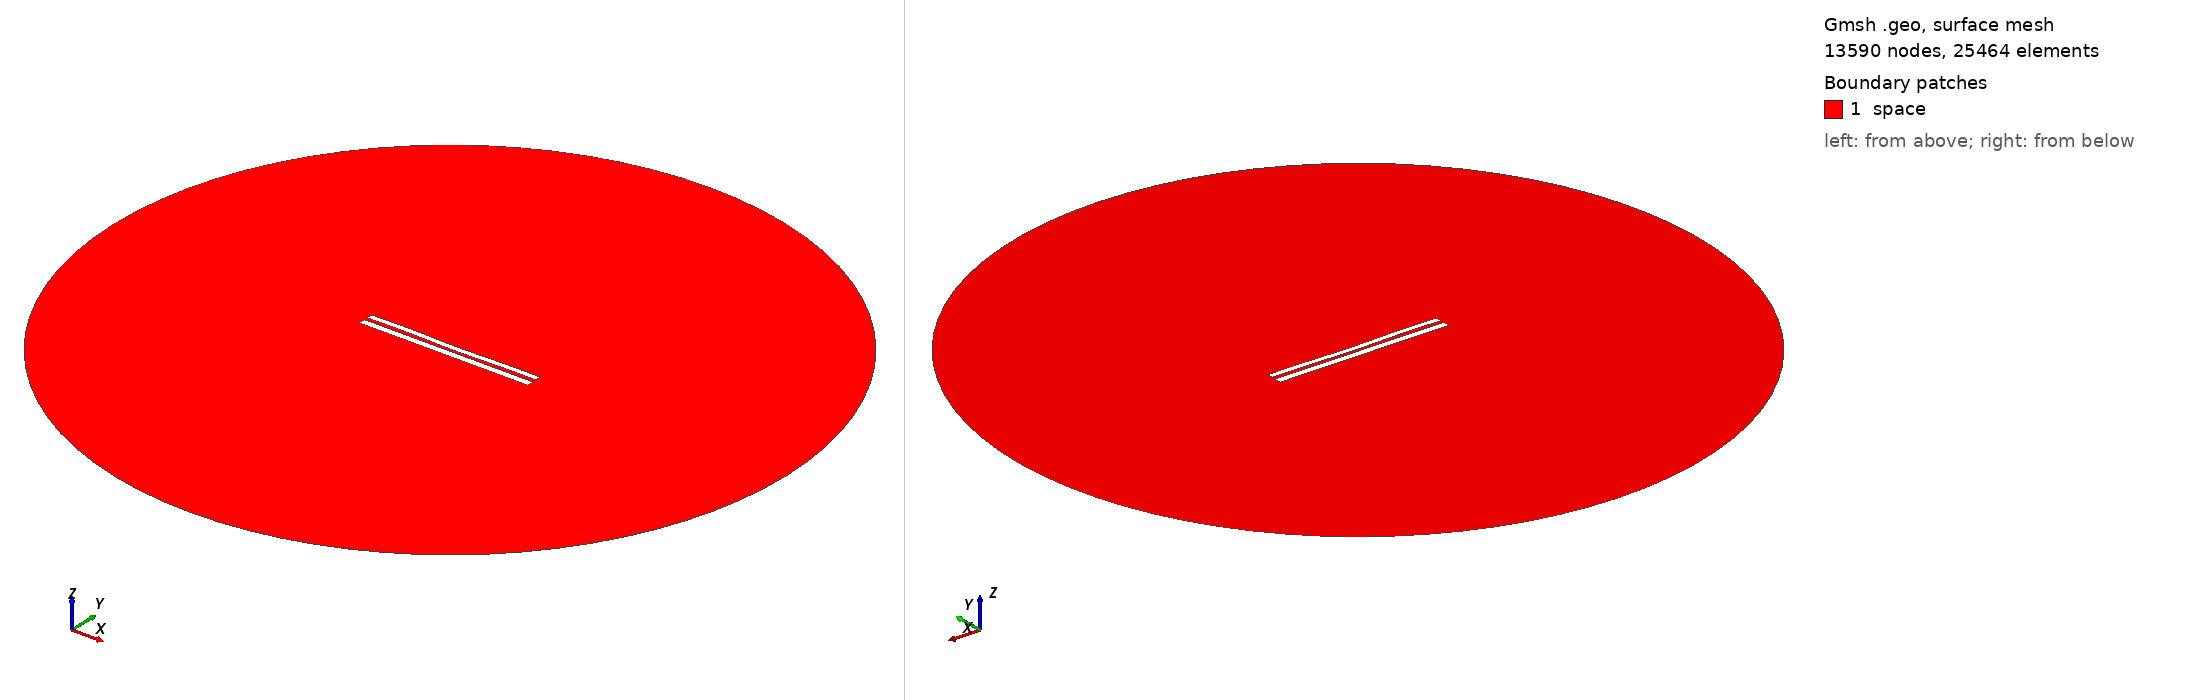

Gmsh geometry script, surface-meshed: 13590 nodes, 25464 surface elements. Boundary patches (legend numbers): 1 space. Left view from above one corner, right view from below the opposite corner. Legend entries are the model's physical surfaces. The drawing asked Gmsh for element sizes between 1% and 20% of the model's largest extent; the script's own settings can give other sizes.

=== 7770.geo (drawn) ===
//---------------------------------------
// Geometry kernel
//---------------------------------------

SetFactory("OpenCASCADE");



//---------------------------------------
// Parameters of the geometry
//---------------------------------------

// Overetch of the upper plate
overetch = 0.25;

// Distance between the plates
distance = 2.0;

// Discretization over the x axis (for the deformation)
nx = 50; 

// Length of the plate
L = 100 - overetch; 

// Number of modes
n = 4; 

// 1st mode coefficient
coeff(1) = 0.0;
beta(1) = 0.596864 * 3.1415926535 / L;

// 2nd mode coefficient
coeff(2) = -0.15;
beta(2) = 1.49418 * 3.1415926535 / L;

// 3rd mode coefficient
coeff(3) = 0.07499999999999998;
beta(3) = 2.50025 * 3.1415926535 / L;

// 4th mode coefficient
coeff(4) = 0.15;
beta(4) = 3.49999 * 3.1415926535 / L;



//---------------------------------------
// Upper plate (deformed rectangle)
//---------------------------------------

// Coordiantes of the upper plate
xmin = -50;
xmax = 50 - overetch;

// Height of the upper plate
yheight = 4 - 2 * overetch;

// Indexes of the points
UpperID[] = {};
LowerID[] = {};
LeftID[] = {};
RightID[] = {};

// Point index
p = 1;

// Horizontal edges
For i In {1:nx}
    x = xmin + (i-1)*(xmax - xmin)/(nx-1);

    y_bottom = distance / 2 + overetch;
    For j In {1:n}
        C = (Cosh(beta(j)*L) + Cos(beta(j)*L)) / (Sinh(beta(j)*L) + Sin(beta(j)*L));
        y_bottom  = y_bottom + coeff(j) * (Cosh(beta(j)*(x+50)) - Cos(beta(j)*(x+50)) - C * (Sinh(beta(j)*(x+50)) - Sin(beta(j)*(x+50))));
    EndFor

    y_top = y_bottom + yheight;

    Point(p) = {x, y_top, 0, 1.0};
    UpperID[i] = p;
    p = p + 1;

    Point(p) = {x, y_bottom, 0, 1.0};
    LowerID[i] = p;
    p = p + 1;
EndFor

// Create point lists
UpperPts[] = {}; LowerPts[] = {};
For i In {1:nx}
  UpperPts[] += {UpperID[i]};
  LowerPts[] += {LowerID[i]};
EndFor

// Build splines
Spline(1) = {UpperPts[]};
Spline(2) = {LowerPts[]};
Line(3) = {LowerPts[nx-1], UpperPts[nx-1]};
Line(4) = {LowerPts[0], UpperPts[0]};

// Build the plane surface
Curve Loop(1) = {2, 3, -1, -4};
Plane Surface(1) = {1};



//---------------------------------------
// Lower plate (rectangle)
//---------------------------------------

// Vertices
Point(1001) = {-50, -1, 0, 1.0};
Point(1002) = { 50, -1, 0, 1.0};
Point(1003) = { 50,  -5, 0, 1.0};
Point(1004) = {-50,  -5, 0, 1.0};

// Edges
Line(5) = {1001, 1002};
Line(6) = {1002, 1003};
Line(7) = {1003, 1004};
Line(8) = {1004, 1001};

// Plane surface
Line Loop(2) = {5, 6, 7, 8};
Plane Surface(2) = {2}; 



//---------------------------------------
// Outer (fictious) boundary
//---------------------------------------

// Points
Point(1005) = {0, 0, 0};       // Center
Point(1006) = {200, 0, 0};     // Start point
Point(1007) = {0, 200, 0};     // 90 degrees
Point(1008) = {-200, 0, 0};    // 180 degrees
Point(1009) = {0, -200, 0};    // 270 degrees

// Circle arcs (each needs start, center, end)
Circle(9) = {1006, 1005, 1007};
Circle(10) = {1007, 1005, 1008};
Circle(11) = {1008, 1005, 1009};
Circle(12) = {1009, 1005, 1006};

// Plane surface for the entire domain
Curve Loop(3) = {9, 10, 11, 12};
Surface(3) = {3};

// Subtract the plates from the whole domain to obtain the actual domain where we want to solve the equations
BooleanDifference{ Surface{3}; Delete; }{ Surface{1}; Surface{2}; Delete; }




//---------------------------------------
// Transfinite Lines/Curves
//---------------------------------------

// Set the number of points on the boundaries
r = 7;

// Plates
Transfinite Curve {1, 2} = 50*r Using Progression 1;
Transfinite Curve {3, 4} = 2*r Using Progression 1;
Transfinite Line {5, 7} = 50*r Using Progression 1;
Transfinite Line {6, 8} = 2*r Using Progression 1;

// Outer boundary
Transfinite Line {9, 10, 11, 12} = 20 Using Progression 1;



//---------------------------------------
// Physical groups
//---------------------------------------                

// Physical curves (boundaries)
Physical Line("force_segment", 10) = {2};
Physical Line("upper_plate", 11) = {1, 3, 4};
Physical Line("lower_plate", 12) = {5, 6, 7, 8};
Physical Line("boundary", 20) = {9, 10, 11, 12};

// Physical Surfaces
Physical Surface("space", 30) = {3};



//---------------------------------------
// 6. Generate the Mesh
//---------------------------------------

// 2D mesh generation
Mesh 2;
